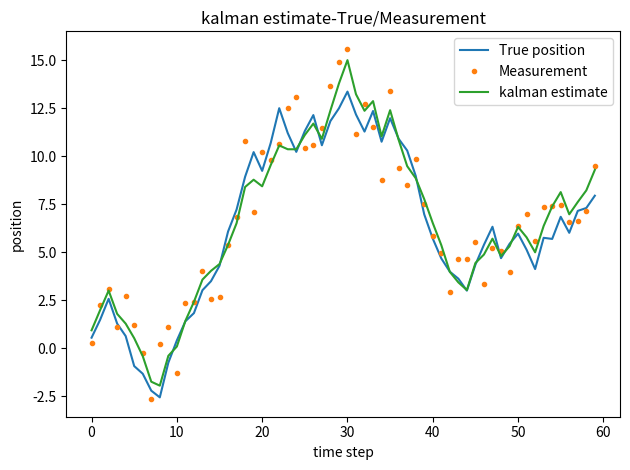

This chart was generated by the following Python code:
import os
import argparse
import numpy as np
import matplotlib.pyplot as plt

def simulate_1d_robot(steps: int, seed: int, q: float, r: float):
    rng = np.random.default_rng(seed)
    # 入力（行動）: ±1
    u = rng.choice([-1.0, 1.0], size=steps)
    #print(u) 
    x_true = np.zeros(steps, dtype=float)
    z_meas = np.zeros(steps, dtype=float)

    x = 0.0
    for t in range(steps):
        w = rng.normal(0.0, np.sqrt(q))  
        x = x + u[t] + w  # 状態遷移

        v = rng.normal(0.0, np.sqrt(r))  
        z = x + v # 観測＝真＋ノイズ

        x_true[t] = x
        z_meas[t] = z

    return u, x_true, z_meas

def kalman_filter(u, z, x0=0.0, p0=0.0, q=0.2, r=2.0):
    steps=len(z)
    x_est=np.zeros(steps, dtype=float)
    p_est=np.zeros(steps, dtype=float)
    k_hist=np.zeros(steps, dtype=float)

    x=float(x0)
    p=float(p0)

    for t in range(steps):
        x_pred=x+u[t]
        p_pred=p+q

        k=p_pred/(p_pred+r)   #カルマンゲイン
        x=x_pred+k * (z[t]-x_pred)  # 推定更新
        p=(1.0-k) * p_pred   # 分散更新

        x_est[t]=x
        p_est[t]=p
        k_hist[t]=k
    return x_est, p_est, k_hist

#def predict(u, x0=0.0):
#    x=float(x0)
#    x_pred=np.zeros(len(u), dtype=float)
#    for t in range(len(u)):
#        x=x+u[t]
#        x_pred[t]=x
#    return x_pred

def plot(t, x_true, z_meas, x_est, out_dir="output", filename="kalman_plot.png"):
    plt.figure()
    plt.plot(t, x_true, label="True position")
    plt.plot(t, z_meas, label="Measurement", linestyle="None", marker="o", markersize=3)
    plt.plot(t, x_est, label="kalman estimate")
    plt.xlabel("time step")
    plt.ylabel("position")
    plt.title("kalman estimate-True/Measurement")
    plt.legend()
    plt.tight_layout()

    os.makedirs(out_dir, exist_ok=True)
    out_path = os.path.join(out_dir, filename)
    plt.savefig(out_path, dpi=200, bbox_inches="tight")
    print(f"Saved figure to: {out_path}")    

    plt.show()

def main():
    parser = argparse.ArgumentParser()
    parser.add_argument("--steps", type=int, default=60)
    parser.add_argument("--seed", type=int, default=0)
    parser.add_argument("--q", type=float, default=0.2)
    parser.add_argument("--r", type=float, default=2.0)
    parser.add_argument("--x0", type=float, default=0.0)
    parser.add_argument("--p0", type=float, default=0.0)
    args = parser.parse_args()

    u, x_true, z_meas = simulate_1d_robot(args.steps, args.seed, args.q, args.r)
    x_est, _, _ = kalman_filter(u, z_meas, x0=args.x0, p0=args.p0, q=args.q, r=args.r)
    t = np.arange(args.steps)
    plot(t, x_true, z_meas, x_est)

if __name__ == "__main__":
    main()
